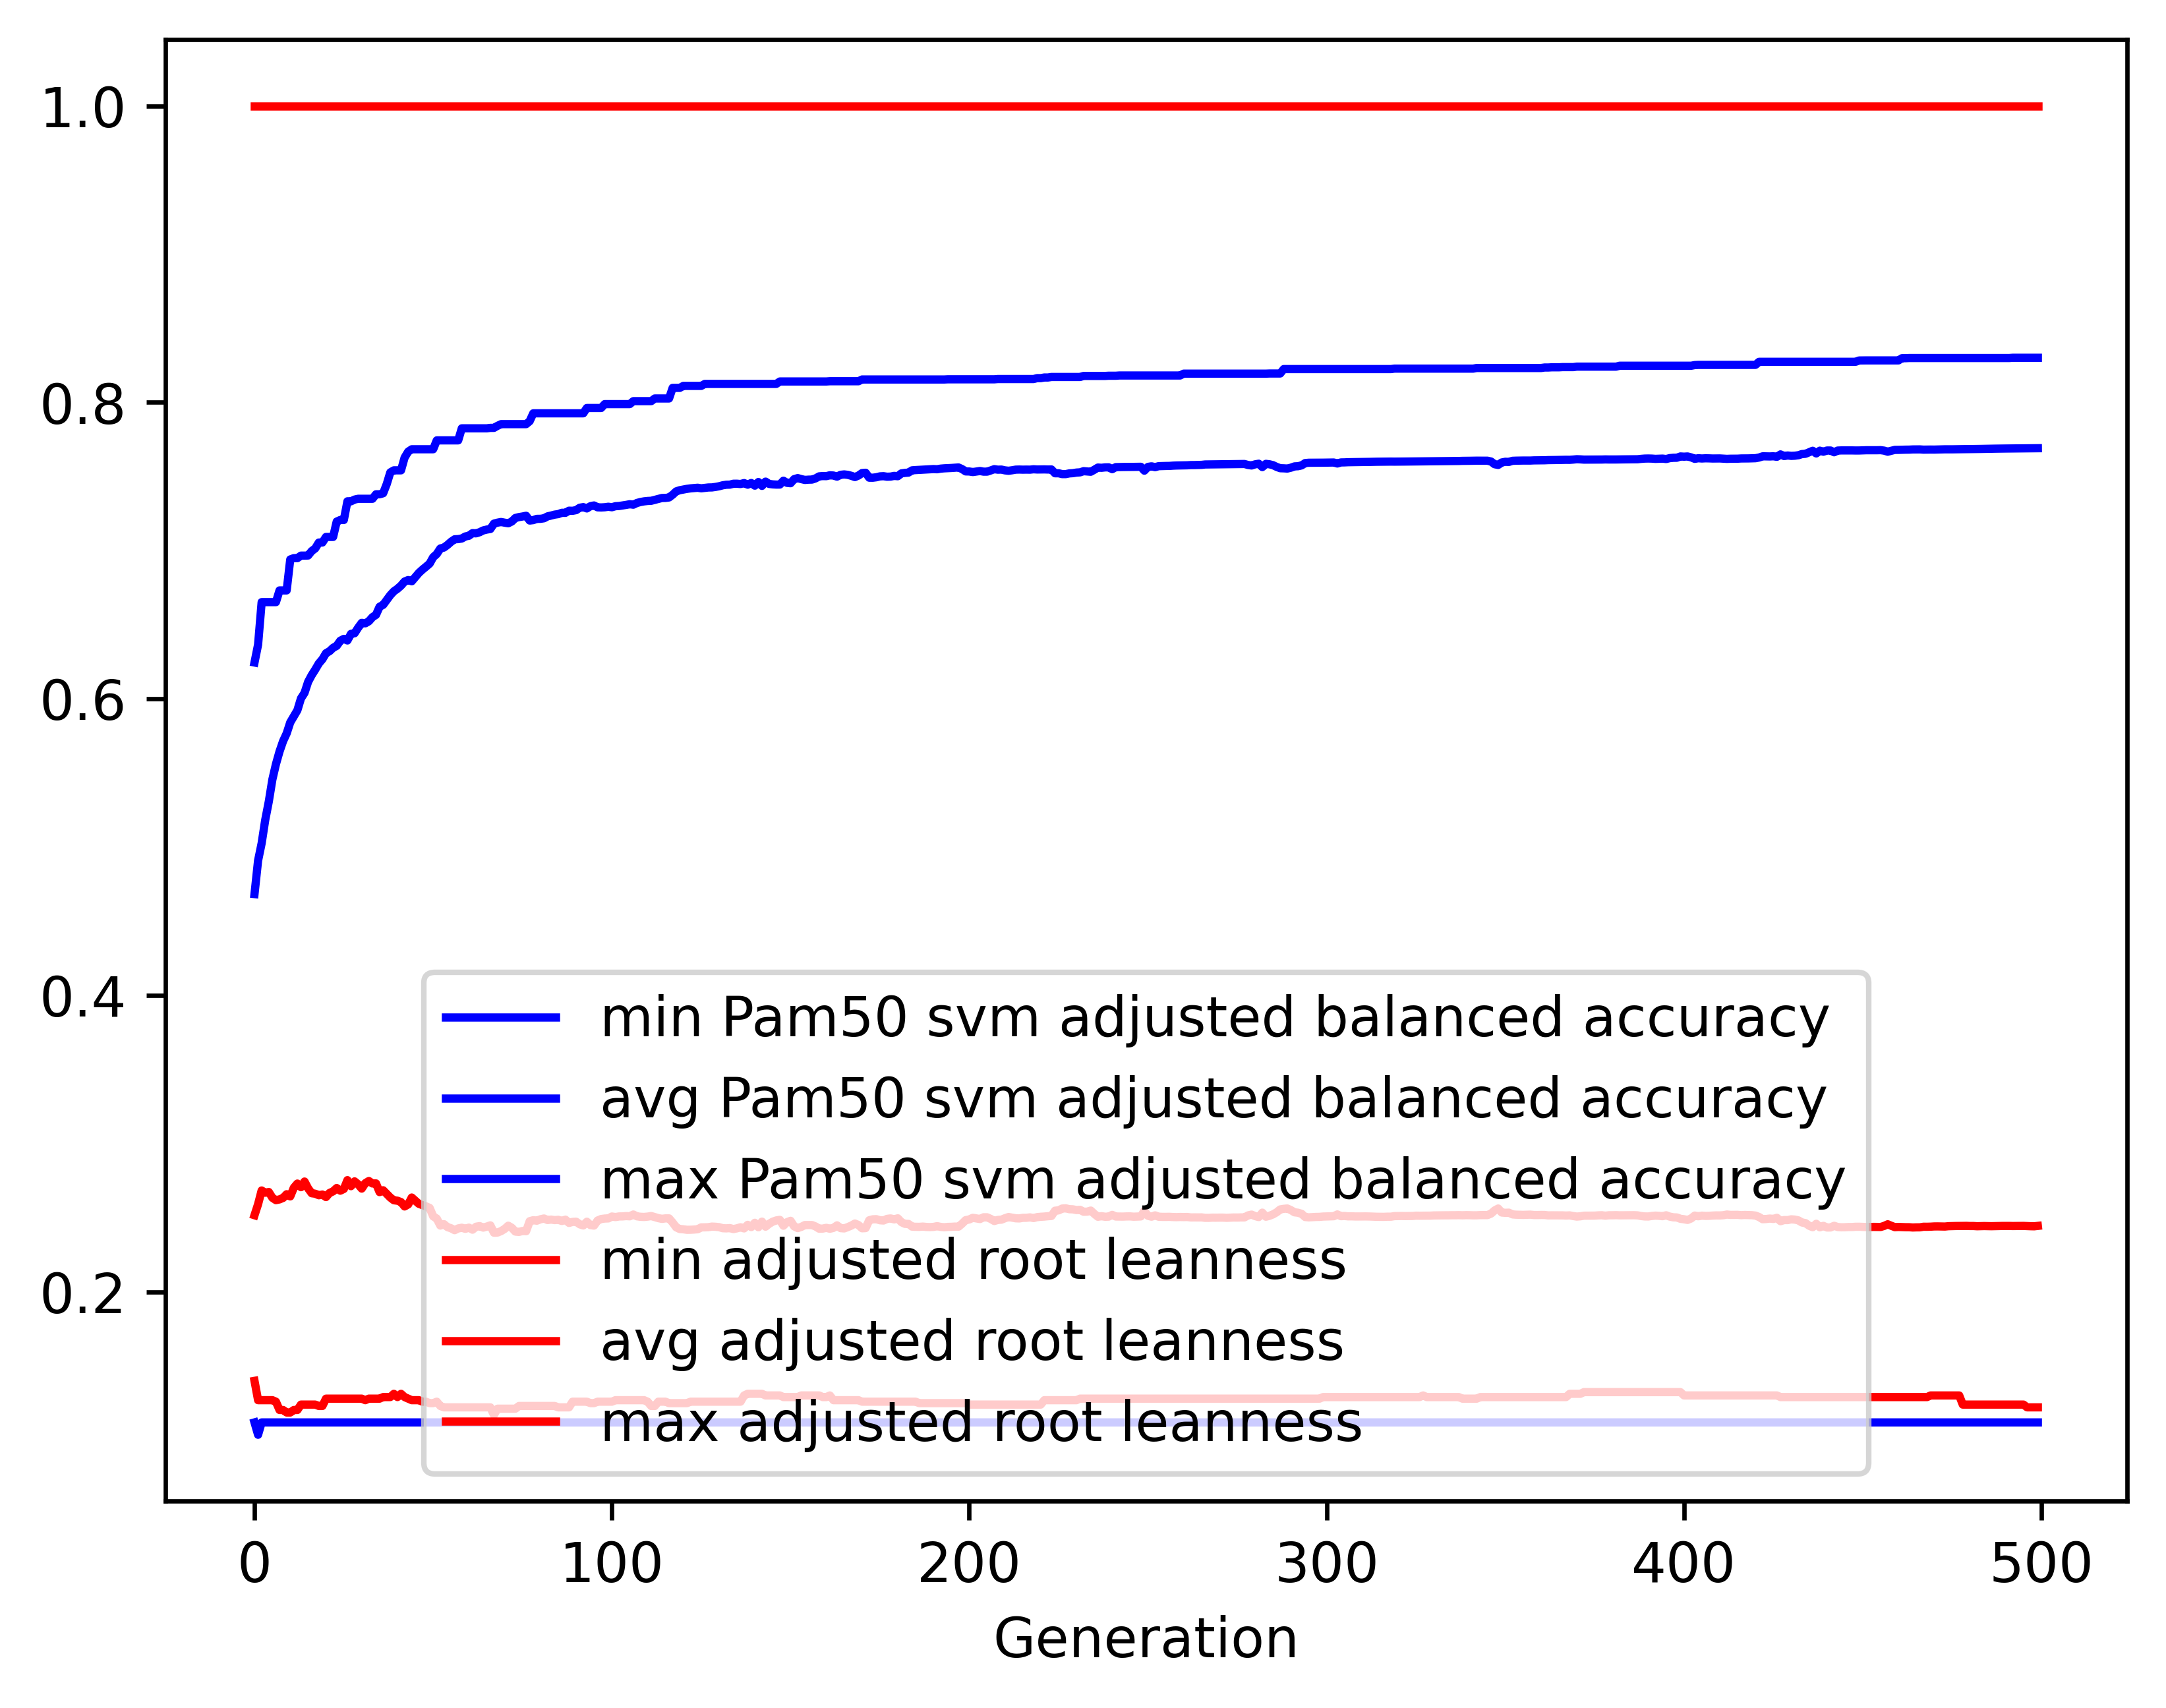

Data behind this chart, as committed beside it:
gen, evals, gen_feats, explored, Pam50 svm adjusted balanced accuracy_min, Pam50 svm adjusted balanced accuracy_avg, Pam50 svm adjusted balanced accuracy_max, Pam50 svm adjusted balanced accuracy_std, adjusted root leanness_min, adjusted root leanness_avg, adjusted root leanness_max, adjusted root leanness_std
0, 500, 1102, 1102, 0.112, 0.4684, 0.6245, 0.1131, 0.14, 0.2518, 1.0, 0.1578
1, 510, 1320, 1377, 0.1037, 0.4909, 0.6366, 0.1061, 0.127, 0.2592, 1.0, 0.1354
2, 500, 1351, 1629, 0.112, 0.5027, 0.6653, 0.1004, 0.127, 0.2685, 1.0, 0.1382
3, 500, 1363, 1860, 0.112, 0.5183, 0.6653, 0.09601, 0.127, 0.2669, 1.0, 0.1389
4, 500, 1399, 2098, 0.112, 0.5308, 0.6653, 0.09305, 0.127, 0.2674, 1.0, 0.1412
5, 500, 1406, 2348, 0.112, 0.5456, 0.6653, 0.08909, 0.127, 0.2635, 1.0, 0.14
6, 500, 1409, 2555, 0.112, 0.556, 0.6653, 0.08627, 0.126, 0.2619, 1.0, 0.1403
7, 500, 1468, 2762, 0.112, 0.5645, 0.6732, 0.08394, 0.1204, 0.2624, 1.0, 0.1411
8, 500, 1484, 2981, 0.112, 0.5715, 0.6732, 0.08008, 0.1204, 0.2634, 1.0, 0.1401
9, 500, 1463, 3182, 0.112, 0.5767, 0.6732, 0.07928, 0.1187, 0.2659, 1.0, 0.1404
10, 500, 1472, 3382, 0.112, 0.5842, 0.694, 0.07892, 0.1187, 0.2644, 1.0, 0.1404
11, 500, 1445, 3569, 0.112, 0.5883, 0.6949, 0.08215, 0.1204, 0.2703, 1.0, 0.144
12, 500, 1495, 3779, 0.112, 0.5923, 0.6949, 0.08272, 0.1204, 0.2731, 1.0, 0.1449
13, 500, 1481, 3966, 0.112, 0.6003, 0.6966, 0.08112, 0.124, 0.2707, 1.0, 0.1444
14, 500, 1457, 4146, 0.112, 0.6041, 0.6966, 0.08128, 0.124, 0.2745, 1.0, 0.144
15, 500, 1476, 4327, 0.112, 0.6115, 0.6967, 0.07959, 0.124, 0.2699, 1.0, 0.1421
16, 500, 1486, 4513, 0.112, 0.616, 0.6997, 0.07784, 0.124, 0.2666, 1.0, 0.1395
17, 500, 1454, 4688, 0.112, 0.6198, 0.7015, 0.07832, 0.124, 0.2662, 1.0, 0.1395
18, 500, 1474, 4891, 0.112, 0.6239, 0.7055, 0.07925, 0.1231, 0.2652, 1.0, 0.1401
19, 500, 1470, 5069, 0.112, 0.6267, 0.7055, 0.07942, 0.1231, 0.2657, 1.0, 0.1395
20, 500, 1484, 5239, 0.112, 0.6308, 0.7092, 0.07996, 0.128, 0.264, 1.0, 0.14
21, 500, 1433, 5406, 0.112, 0.6322, 0.7092, 0.08011, 0.128, 0.2668, 1.0, 0.1392
22, 500, 1446, 5568, 0.112, 0.6345, 0.7092, 0.08039, 0.128, 0.2679, 1.0, 0.1391
23, 500, 1479, 5752, 0.112, 0.6358, 0.7196, 0.08069, 0.128, 0.2701, 1.0, 0.1384
24, 500, 1483, 5906, 0.112, 0.6392, 0.7207, 0.08109, 0.128, 0.2683, 1.0, 0.1393
25, 500, 1512, 6089, 0.112, 0.6405, 0.7207, 0.0823, 0.128, 0.2695, 1.0, 0.1397
26, 500, 1477, 6247, 0.112, 0.6394, 0.7333, 0.08341, 0.128, 0.2754, 1.0, 0.1404
27, 500, 1480, 6408, 0.112, 0.6439, 0.7333, 0.08111, 0.128, 0.2713, 1.0, 0.1379
28, 500, 1436, 6556, 0.112, 0.6443, 0.7344, 0.08261, 0.128, 0.2746, 1.0, 0.1388
29, 500, 1484, 6716, 0.112, 0.648, 0.735, 0.08126, 0.128, 0.2726, 1.0, 0.1376
30, 500, 1517, 6873, 0.112, 0.6513, 0.735, 0.0794, 0.128, 0.2697, 1.0, 0.135
31, 500, 1508, 7039, 0.112, 0.651, 0.735, 0.08279, 0.127, 0.2734, 1.0, 0.1379
32, 500, 1523, 7190, 0.112, 0.6524, 0.735, 0.08274, 0.128, 0.2748, 1.0, 0.137
33, 500, 1522, 7351, 0.112, 0.6551, 0.735, 0.08258, 0.128, 0.2732, 1.0, 0.1374
34, 500, 1519, 7493, 0.112, 0.6567, 0.738, 0.08276, 0.128, 0.2732, 1.0, 0.1377
35, 500, 1460, 7623, 0.112, 0.6622, 0.738, 0.08049, 0.128, 0.2673, 1.0, 0.1355
36, 500, 1478, 7778, 0.112, 0.6634, 0.7387, 0.08078, 0.1291, 0.2686, 1.0, 0.1352
37, 500, 1472, 7905, 0.112, 0.6667, 0.7449, 0.08118, 0.1291, 0.2662, 1.0, 0.1363
38, 500, 1460, 8028, 0.112, 0.67, 0.7528, 0.08029, 0.1291, 0.2637, 1.0, 0.1353
39, 500, 1441, 8164, 0.112, 0.6726, 0.7541, 0.07921, 0.1313, 0.2618, 1.0, 0.1334
40, 500, 1497, 8293, 0.112, 0.6743, 0.7541, 0.07883, 0.1291, 0.2615, 1.0, 0.1336
41, 500, 1451, 8450, 0.112, 0.6764, 0.7541, 0.07801, 0.1313, 0.2606, 1.0, 0.1339
42, 500, 1469, 8585, 0.112, 0.6792, 0.7628, 0.07806, 0.1291, 0.2576, 1.0, 0.1338
43, 500, 1442, 8722, 0.112, 0.6802, 0.7667, 0.0784, 0.128, 0.259, 1.0, 0.1342
44, 500, 1483, 8848, 0.112, 0.6793, 0.7684, 0.0784, 0.127, 0.2637, 1.0, 0.1326
45, 500, 1469, 8968, 0.112, 0.6821, 0.7684, 0.07888, 0.127, 0.2615, 1.0, 0.1333
46, 500, 1417, 9091, 0.112, 0.685, 0.7684, 0.07964, 0.127, 0.2594, 1.0, 0.134
47, 500, 1523, 9211, 0.112, 0.6872, 0.7684, 0.08006, 0.126, 0.2586, 1.0, 0.1344
48, 500, 1451, 9324, 0.112, 0.6892, 0.7684, 0.08065, 0.126, 0.2577, 1.0, 0.1349
49, 500, 1404, 9447, 0.112, 0.6912, 0.7684, 0.08147, 0.125, 0.2567, 1.0, 0.136
50, 500, 1451, 9571, 0.112, 0.6956, 0.7684, 0.07944, 0.125, 0.251, 1.0, 0.1339
51, 500, 1465, 9688, 0.112, 0.6977, 0.7744, 0.08005, 0.126, 0.2495, 1.0, 0.1346
52, 500, 1464, 9799, 0.112, 0.7015, 0.7744, 0.07792, 0.1231, 0.2448, 1.0, 0.1317
53, 500, 1450, 9908, 0.112, 0.7021, 0.7744, 0.07828, 0.1222, 0.2457, 1.0, 0.1331
54, 500, 1491, 10021, 0.112, 0.7038, 0.7744, 0.07976, 0.1222, 0.2437, 1.0, 0.1338
55, 500, 1458, 10141, 0.112, 0.706, 0.7744, 0.07782, 0.1222, 0.2429, 1.0, 0.1326
56, 500, 1411, 10220, 0.112, 0.7076, 0.7744, 0.07759, 0.1222, 0.2417, 1.0, 0.1326
57, 500, 1427, 10327, 0.112, 0.7078, 0.7744, 0.07764, 0.1222, 0.2428, 1.0, 0.1322
58, 500, 1432, 10447, 0.112, 0.7082, 0.7825, 0.07784, 0.1222, 0.2433, 1.0, 0.1322
59, 500, 1422, 10541, 0.112, 0.7096, 0.7825, 0.07762, 0.1222, 0.2426, 1.0, 0.1323
... 440 more rows
